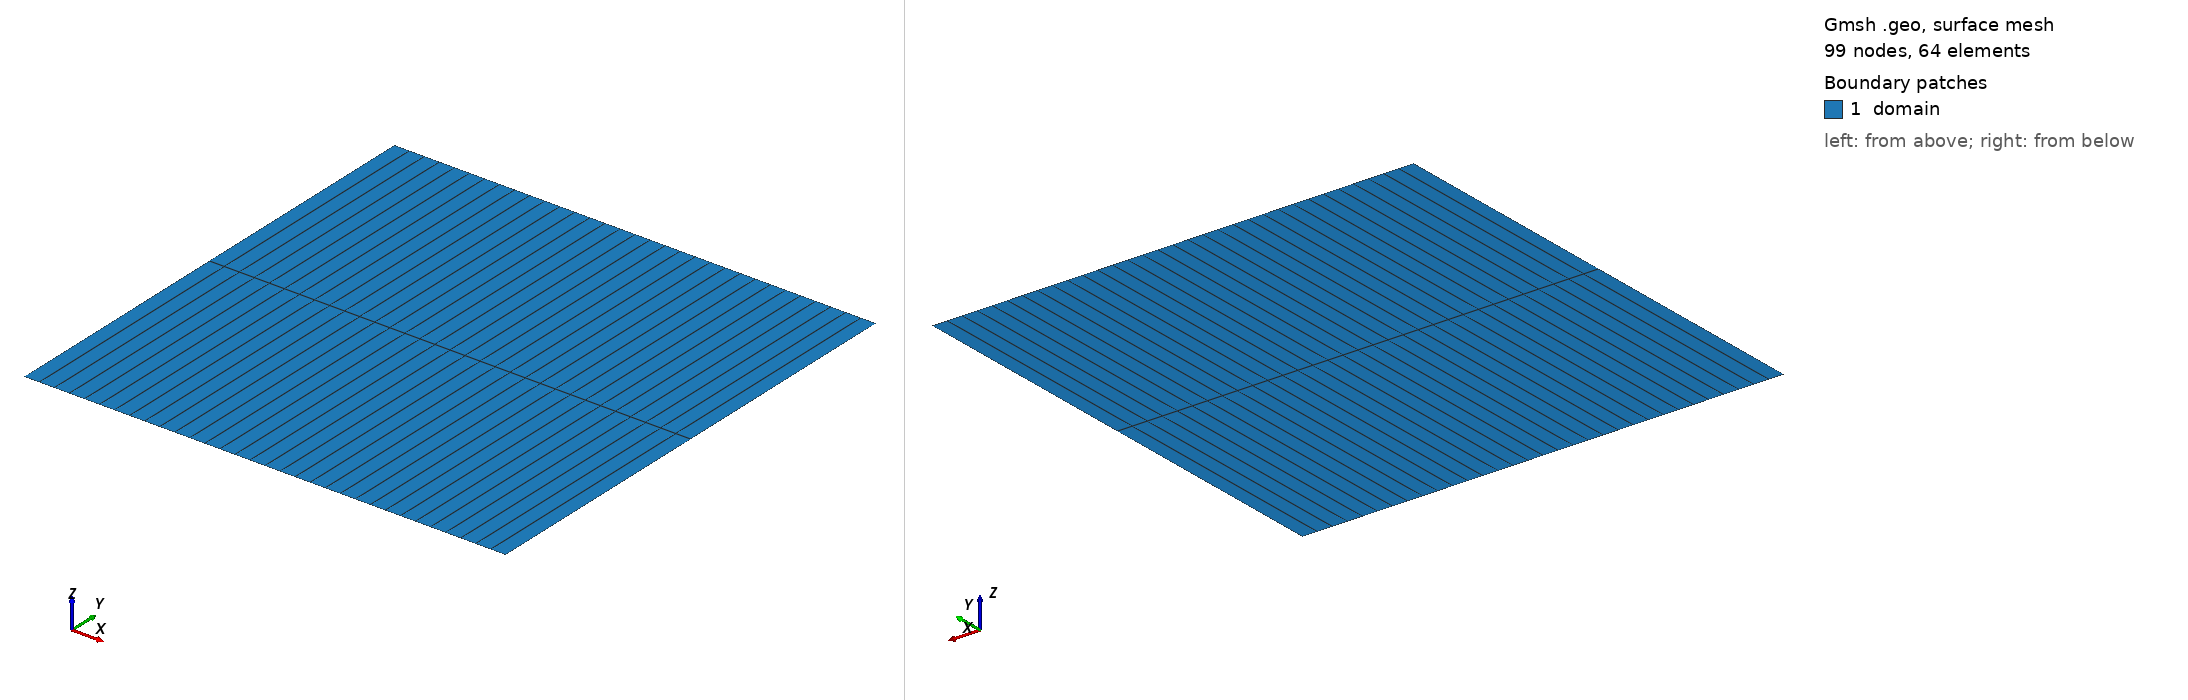

Gmsh geometry script, surface-meshed: 99 nodes, 64 surface elements. Boundary patches (legend numbers): 1 domain. Left view from above one corner, right view from below the opposite corner. Legend entries are the model's physical surfaces. The drawing asked Gmsh for element sizes between 1% and 20% of the model's largest extent; the script's own settings can give other sizes.

=== ex_nd_2d_diffusion_neumann_gmsh.geo (drawn) ===
// Structured unit-square quadrilateral mesh for the tagged-boundary example.
Mesh.MshFileVersion = 2.2;

nx = 32;
ny = 2;

Point(1) = {0, 0, 0, 1};
Point(2) = {1, 0, 0, 1};
Point(3) = {1, 1, 0, 1};
Point(4) = {0, 1, 0, 1};
Line(1) = {1, 2};
Line(2) = {2, 3};
Line(3) = {3, 4};
Line(4) = {4, 1};
Curve Loop(1) = {1, 2, 3, 4};
Plane Surface(1) = {1};

Transfinite Curve {1, 3} = nx + 1;
Transfinite Curve {2, 4} = ny + 1;
Transfinite Surface {1};
Recombine Surface {1};

Physical Curve("left", 1) = {4};
Physical Curve("right", 2) = {2};
Physical Curve("bottom", 3) = {1};
Physical Curve("top", 4) = {3};
Physical Surface("domain", 10) = {1};
